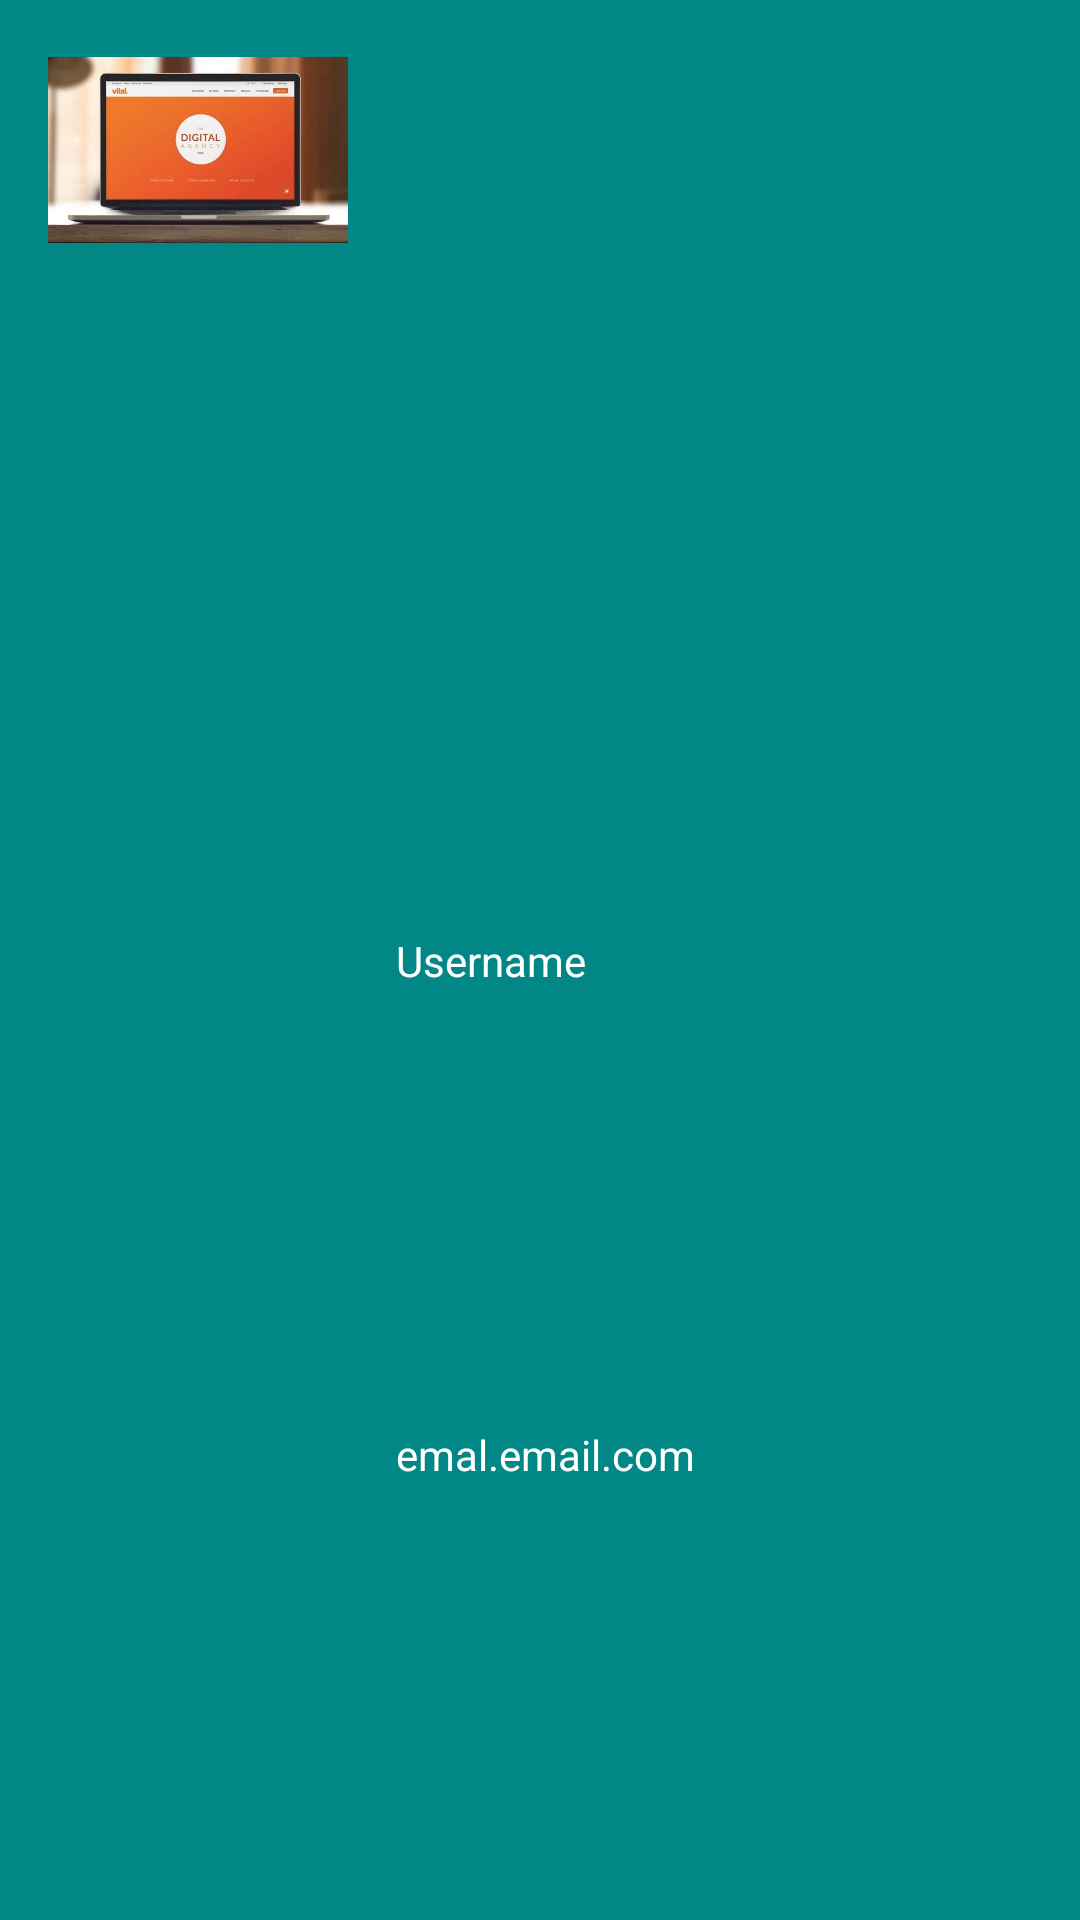

Reconstruct the res/layout file that produces this screen, plus the resources it refers to.
<!-- AndroidManifest.xml: application theme Theme.Mydemo -->
<!-- res/layout/heder_nav.xml -->
<?xml version="1.0" encoding="utf-8"?>
<androidx.constraintlayout.widget.ConstraintLayout xmlns:android="http://schemas.android.com/apk/res/android"
    xmlns:app="http://schemas.android.com/apk/res-auto"
    xmlns:tools="http://schemas.android.com/tools"
    android:layout_width="match_parent"
    android:layout_height="wrap_content"
    android:background="@color/teal_700">

    <TextView
        android:id="@+id/tvUser"
        android:layout_width="wrap_content"
        android:layout_height="wrap_content"
        android:layout_marginStart="16dp"
        android:text="Username"
        android:textColor="@color/white"
        app:layout_constraintBottom_toBottomOf="parent"
        app:layout_constraintStart_toEndOf="@+id/imageView"
        app:layout_constraintTop_toTopOf="parent"
         />

    <ImageView
        android:id="@+id/imageView"
        android:layout_width="100dp"
        android:layout_height="100dp"
        android:layout_marginStart="16dp"
        android:src="@drawable/nav_imae"
        app:layout_constraintStart_toStartOf="parent"
        app:layout_constraintTop_toTopOf="parent" />

    <TextView
        android:id="@+id/tv_email"
        android:layout_width="wrap_content"
        android:layout_height="wrap_content"
        android:layout_marginStart="16dp"
        android:text="emal.email.com"
        android:textColor="@color/white"
        app:layout_constraintBottom_toBottomOf="parent"
        app:layout_constraintStart_toEndOf="@+id/imageView"
        app:layout_constraintTop_toBottomOf="@+id/tvUser" />

</androidx.constraintlayout.widget.ConstraintLayout>
<!-- resources referenced by this layout -->
<resources>
  <!-- drawable nav_imae: jpg bitmap (drawable, 24035 bytes) -->
  <style name="Theme.Mydemo" parent="Theme.MaterialComponents.DayNight.NoActionBar">
          
          <item name="colorPrimary">@color/purple_500</item>
          <item name="colorPrimaryVariant">@color/purple_700</item>
          <item name="colorOnPrimary">@color/white</item>
          
          <item name="colorSecondary">@color/teal_200</item>
          <item name="colorSecondaryVariant">@color/teal_700</item>
          <item name="colorOnSecondary">@color/black</item>
          
          <item name="android:statusBarColor" tools:targetApi="l">?attr/colorPrimaryVariant</item>
          
      </style>
  <!-- not gathered from this repository: default colours our renderer supplied (Android Studio template values) -->
  <color name="purple_500">#FF6200EE</color>
  <color name="purple_700">#FF3700B3</color>
  <color name="teal_200">#FF03DAC5</color>
  <color name="teal_700">#FF018786</color>
  <color name="black">#FF000000</color>
  <color name="white">#FFFFFFFF</color>
</resources>
